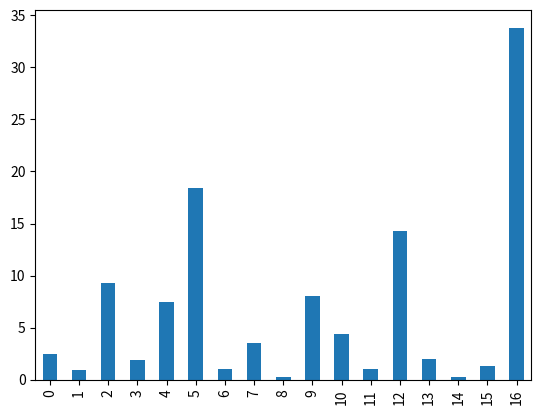

The matplotlib source for this figure:
import pandas as pd
import matplotlib.pyplot as plt
# read in a file from CSV file 
serial_killers = [
    ["Jack the Ripper", 1887, 1888, 5, "Knife Wound, Multilation", "Male"],
    ["Jeffrey Dahmer", 1974, 1991, 17, "Strangulation", "Male"],
    ["Harold Shipman", 1972, 1998, 250, "Morphine Overdose", "Male" ],
    ["John Wayne Gacy", 1978, 1994, 33, "Asphyxiation with garrot", "Male"],
    ["H.H. Holmes", 1983, 1986, 30, "Hanged", "Male"], 
    ['Luis Garavito', 1992, 1999, 147, "Stabbing, Mutilation", "Male"],
    ['Henry Lee Lucas', 1946, 1983, 41, "Stabbing", "Male"],
    ['Aileen Wuornos', 1989, 1990, 7, "Gun Shot", "Female"],
    ['Judias Buenoano', 1971, 1980, 3, "Arsenic Poisoning", "Female"],
    ['Juana Barraza', 2002, 2006, 40, "Strangulation", "Female"],
    ["Jane Toppan or Jolly Jane", 1895, 1901, 31, "Poisoning", "Female"],
    ['Gesche Gottfried', 1813, 1827, 15, "Poisoning", "Female"],
    ['Amelia Dyer', 1869, 1896, 400, "Poison, Starvation, Strangulation","Female"],
    ['kristen Gilbert', 1995, 1996, 4, "Stimulant Injections", "Female"],
    ['Nannie Doss', 1920, 1954, 11, "Rat Poison", "Female"],
    ['Dorotha Puente', 1982, 1988, 9, "Drug Overdose", "Female"],
    ['Miyuki Ishikawa', 1944, 1948, 169, 'Neglect', "Female"],
    

]
headers = [ 
    "Name", 
    "From",
    "To",
    "Victim Count",
    "Modus Operandi",
    "Gender",

] 
skm = pd.DataFrame(serial_killers, columns=headers)
#change function to read.csv point to data file. Must pull data from CSV. Use Excel to store.

skm['duration'] = 1 + skm['To'].astype(int) - skm['From'].astype(int)


skm['rate'] = skm['Victim Count'] /  skm['duration']


# plot rates by killer (simple for example)

skm['rate'].plot(kind="bar")



# plot rates by killer (simple for example)

# Need to do some form of cleaning. Add in extra data/edits to "clean"